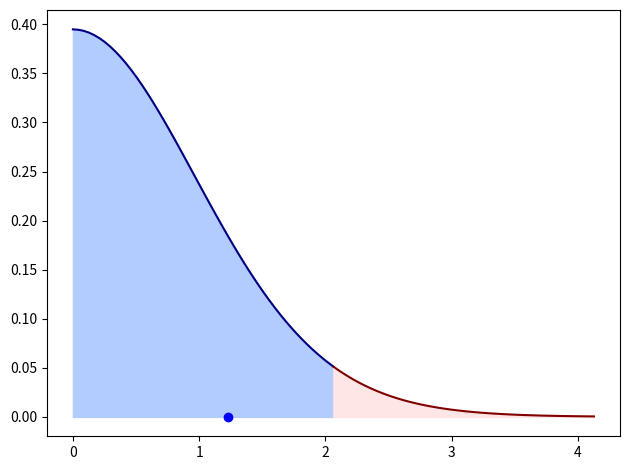

Here is the Python script that generated this plot: (Note: this script raises an exception after producing the figure.)
#https://samoedd.com/soft/r-t-test
# ----------------------------------------------------------------------------------------------------------------------
import numpy
import matplotlib.pyplot as plt
from scipy.stats import ttest_ind, t
# ----------------------------------------------------------------------------------------------------------------------
folder_out = './data/output/'
# ----------------------------------------------------------------------------------------------------------------------
def plot_t_stats(stat_value,deg_of_freedom,a_significance_level=0.05):

    critical_value = t.ppf(1 - a_significance_level / 2, deg_of_freedom)
    X_good = numpy.linspace(0, critical_value, 50)
    X_bad = numpy.linspace(critical_value, critical_value * 2, 50)

    Y_good = t.pdf(X_good, deg_of_freedom)
    Y_bad = t.pdf(X_bad, deg_of_freedom)

    plt.plot(X_good, Y_good, color=(0, 0, 0.5))
    plt.plot(X_bad, Y_bad, color=(0.5, 0, 0))

    plt.fill_between(X_good, Y_good, color=(0.7, 0.8, 1))
    plt.fill_between(X_bad, Y_bad, color=(1, 0.9, 0.9))

    marker = 'bo' if stat_value<critical_value else 'ro'

    plt.plot(stat_value,0,marker)
    plt.tight_layout()
    plt.savefig(folder_out+'T_stat_two_vars.png')
    return
# ----------------------------------------------------------------------------------------------------------------------
def is_fit_by_p_value(X1_obs, X2_obs,a_significance_level=0.05):

    t_stat, p_value = ttest_ind(X1_obs, X2_obs, equal_var=False)

    if p_value <= a_significance_level:
        print("p value <= significance_level")
        print('%1.2f    < %1.2f' % (p_value, a_significance_level))
        print('Reject H0: mean value no fit')
    else:
        print("significance_level < p value")
        print('%1.2f               < %1.2f' % (a_significance_level, p_value))
        print('Accept H0: mean value fit')
    print()

    return
# ----------------------------------------------------------------------------------------------------------------------
def is_fit_by_critical_value(X1_obs, X2_obs,a_significance_level=0.05,deg_of_freedom = None):

    t_stat, p_value = ttest_ind(X1_obs, X2_obs, equal_var=False)
    if deg_of_freedom is None:
        m, n = len(X1_obs), len(X2_obs)
        sx2 = ((X1_obs - numpy.mean(X1_obs)) ** 2).sum() / (m - 1)
        sy2 = ((X2_obs - numpy.mean(X2_obs)) ** 2).sum() / (n - 1)
        s2 = sx2 / m + sy2 / n
        deg_of_freedom = s2 ** 2 / (sx2 ** 2 / ((m - 1) * m ** 2) + sy2 ** 2 / ((n - 1) * n ** 2))

    critical_value = t.ppf(1-a_significance_level/2, deg_of_freedom)

    if t_stat< critical_value:
        print('t_stat < critical_value')
        print('%1.2f            < %1.2f' % (t_stat, critical_value))
        print('Accept H0: fit OK')
    else:
        print("critical_value <= t_stat")
        print('%1.2f          <= %1.2f' % (critical_value, t_stat))
        print('Reject H0: no fit')

    print()

    return
# ----------------------------------------------------------------------------------------------------------------------
def analyze_experiment(X1_obs,X2_obs):

    a_significance_level = 0.05
    m,n = len(X1_obs),len(X2_obs)
    sx2 = ((X1_obs-numpy.mean(X1_obs))**2).sum()/(m-1)
    sy2 = ((X2_obs-numpy.mean(X2_obs))**2).sum()/(n-1)
    s2 = sx2/m + sy2/n
    deg_of_freedom0 = s2**2/(sx2**2/((m-1)*m**2)+sy2**2/((n-1)*n**2))
    deg_of_freedom = m+n-2

    stat_value, p_value = ttest_ind(X1_obs, X2_obs, equal_var=False)

    is_fit_by_p_value(X1_obs, X2_obs, a_significance_level)
    is_fit_by_critical_value(X1_obs, X2_obs,a_significance_level,deg_of_freedom)
    plot_t_stats(stat_value, deg_of_freedom, a_significance_level)

    return
# ----------------------------------------------------------------------------------------------------------------------
def ex_coin():
    X1_obs = numpy.array([0, 0, 1, 1, 1, 1, 1, 1])
    X2_obs = numpy.array([0, 0, 0, 1, 1, 1,0, 0, 0, 1, 1, 1,0, 0, 0, 1, 1, 1])
    analyze_experiment(X1_obs, X2_obs)
    return
# ----------------------------------------------------------------------------------------------------------------------
if __name__ == '__main__':

    ex_coin()
